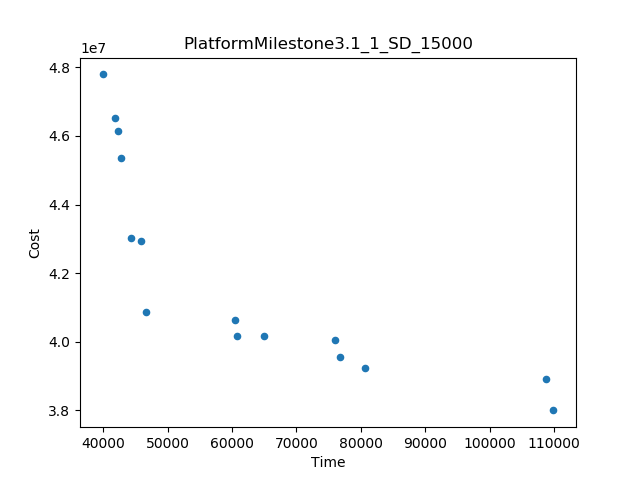

Data behind this chart, as committed beside it:
Time, Cost
39890, 4.779255473524188E7
109914, 3.800182983821735E7
108756, 3.891371993183941E7
80609, 3.92369328767507E7
46607, 4.08708121275326E7
42787, 4.534941916878547E7
44289, 4.303011015007542E7
60516, 4.062778663725491E7
45896, 4.2947383956582636E7
65001, 4.017000605275444E7
75960, 4.004650020244463E7
41751, 4.6523866815126054E7
76708, 3.955082471428571E7
42260, 4.6135628583397E7
60748, 4.018247816059758E7
